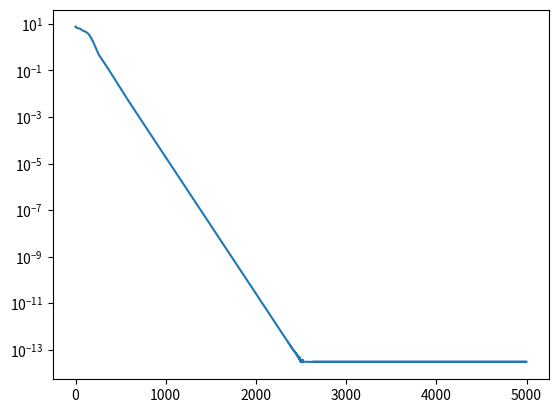

Recreate this plot in Python.
#!/bin/python3
# GUIDE: https://www.youtube.com/watch?v=l-CjXFmcVzY
# 9:00 to 12:12
# perceptron, trained by gradient descent
import numpy as np
import matplotlib.pyplot as plt

# deterministic runs are easier
np.random.seed( 0 )

# create weights
def weights( ins, outs ): return np.random.randn( ins, outs )

# constants
num_inputs = 6
num_hidden = 1
num_outputs = 1
learning_rate = 0.01

# inputs (note that last value is just a bias)
# it could have been later inserted like this:
#xs = np.hstack( (xs, np.ones( [xs.shape[0], 1] ) ) )
#num_inputs += 1
x0 = np.asarray( [[0, 1, 0, 1, 0, 1],
                  [0, 0, 1, 1, 0, 1],
                  [1, 1, 0, 1, 0, 1],
                  [1, 1, 1, 0, 1, 1],
                  [0, 0, 0, 1, 0, 1]] )

# outputs
ys = np.asarray( [[0],
                  [0],
                  [0],
                  [3],
                  [3]] )

# define weights
w0 = weights( num_inputs, num_hidden )
w1 = weights( num_hidden, num_outputs )

# main training loop
errors = []
for i in range( 5000 ):
    # run network
    z0 = x0 @ w0;   x1 = np.sin( z0 )
    yh = x1 @ w1

    # backpropagate error
    e1 = yh - ys
    e0 = (e1 @ w1.T) * np.cos( z0 ) # chain rule
    w1 -= (x1.T @ e1) * learning_rate
    w0 -= (x0.T @ e0) * learning_rate  
    
    # track total output error
    errors.append( np.sum( np.abs( e1 ) ) )

# show plot of errors
print( "min error: " + str( errors[-1] ) )
plt.figure( 1 )
plt.yscale( "log" )
plt.plot( errors )
plt.show()
